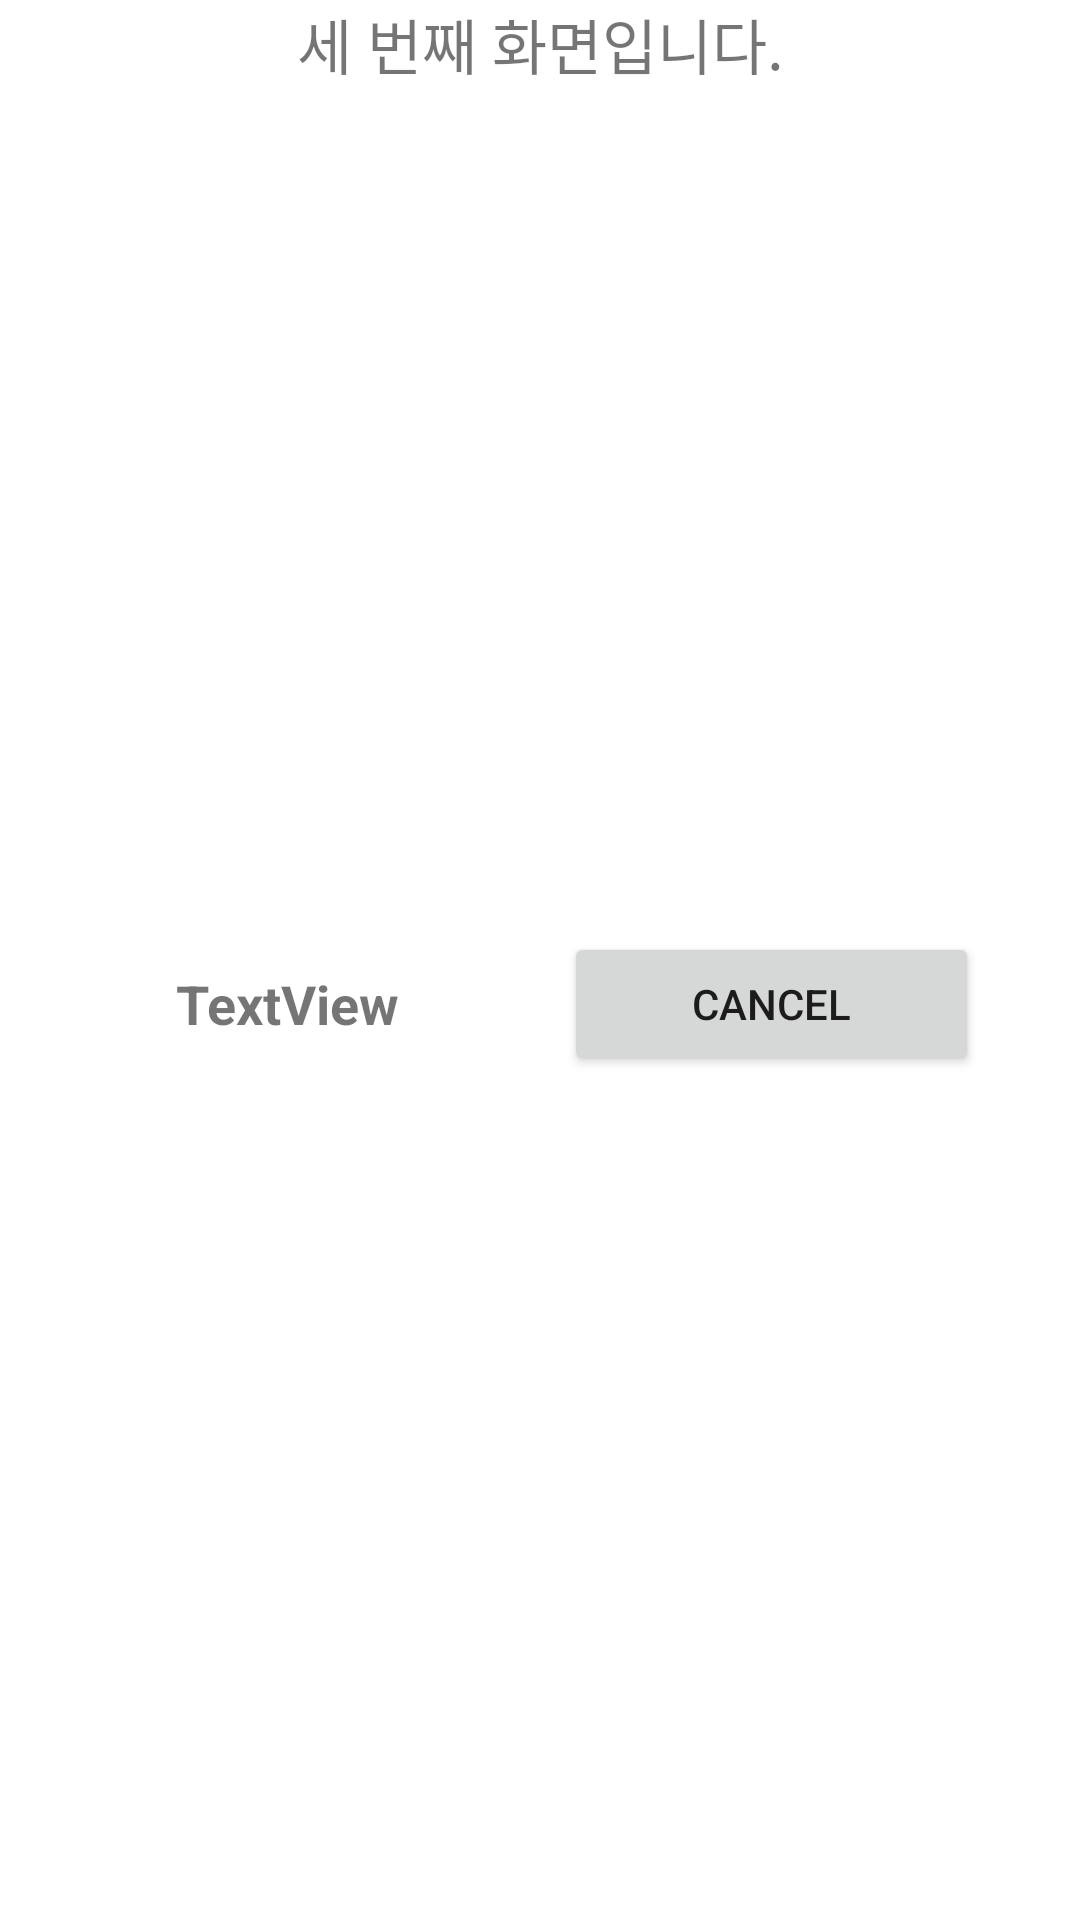

Android layout source for this screen:
<!-- AndroidManifest.xml: application theme Theme.Kotlin_codelab -->
<!-- res/layout/fragment_third.xml -->
<?xml version="1.0" encoding="utf-8"?>
<layout xmlns:android="http://schemas.android.com/apk/res/android"
    xmlns:app="http://schemas.android.com/apk/res-auto"
    xmlns:tools="http://schemas.android.com/tools">

    <data>
        <variable
            name="fragment"
            type="com.example.kotlin_codelab.view.fragment.ThirdFragment" />
    </data>

    <androidx.constraintlayout.widget.ConstraintLayout
        android:layout_width="match_parent"
        android:layout_height="match_parent"
        tools:context=".view.fragment.ThirdFragment">

        <TextView
            android:id="@+id/txt_mission3Title"
            android:layout_width="wrap_content"
            android:layout_height="wrap_content"
            android:text="세 번째 화면입니다."
            android:textSize="20.0dp"
            app:layout_constraintEnd_toEndOf="parent"
            app:layout_constraintStart_toStartOf="parent"
            app:layout_constraintTop_toTopOf="parent" />

        <LinearLayout
            android:layout_width="match_parent"
            android:layout_height="wrap_content"
            android:orientation="horizontal"
            android:weightSum="1"
            app:layout_constraintBottom_toBottomOf="parent"
            app:layout_constraintEnd_toEndOf="parent"
            app:layout_constraintStart_toStartOf="parent"
            app:layout_constraintTop_toBottomOf="@+id/txt_mission3Title"
            android:gravity="center">

            <TextView
                android:id="@+id/txt_mission3"
                android:layout_width="wrap_content"
                android:layout_height="wrap_content"
                android:text="TextView"
                android:textSize="18.0dp"
                android:textStyle="bold"
                android:layout_marginEnd="30dp"
                android:textAlignment="center"
                android:layout_weight="0.3"
                android:maxLength="500"/>

            <Button
                android:id="@+id/btn_mission3Cancel"
                android:layout_width="wrap_content"
                android:layout_height="wrap_content"
                android:layout_weight="0.3"
                android:text="Cancel"
                android:onClick="@{fragment::btnCoroutineCancel}"/>
        </LinearLayout>

    </androidx.constraintlayout.widget.ConstraintLayout>

</layout>
<!-- resources referenced by this layout -->
<resources>
  <style name="Theme.Kotlin_codelab" parent="Theme.MaterialComponents.DayNight.DarkActionBar">
          
          <item name="colorPrimary">@color/purple_500</item>
          <item name="colorPrimaryVariant">@color/purple_700</item>
          <item name="colorOnPrimary">@color/white</item>
          
          <item name="colorSecondary">@color/teal_200</item>
          <item name="colorSecondaryVariant">@color/teal_700</item>
          <item name="colorOnSecondary">@color/black</item>
          
          <item name="android:statusBarColor" tools:targetApi="l">?attr/colorPrimaryVariant</item>
          
      </style>
  <!-- not gathered from this repository: default colours our renderer supplied (Android Studio template values) -->
  <color name="purple_500">#FF6200EE</color>
  <color name="purple_700">#FF3700B3</color>
  <color name="teal_200">#FF03DAC5</color>
  <color name="teal_700">#FF018786</color>
  <color name="black">#FF000000</color>
  <color name="white">#FFFFFFFF</color>
</resources>
